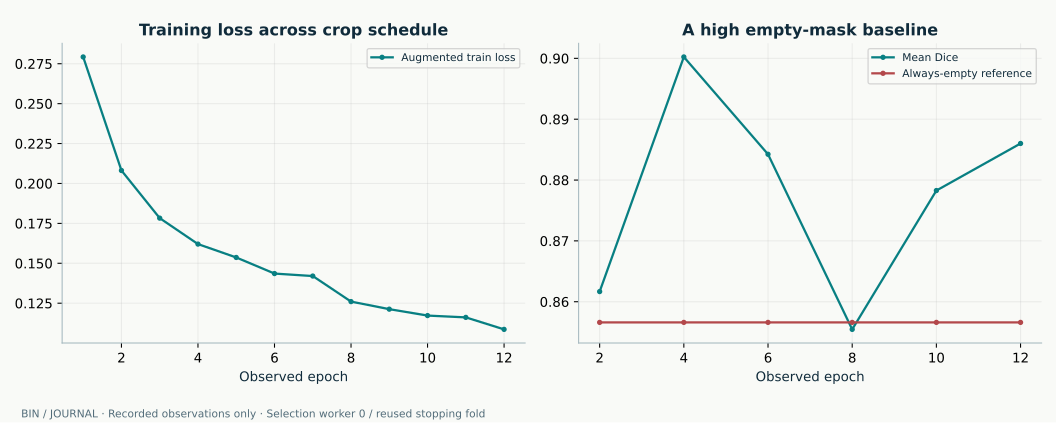

The data file committed next to this chart (first rows):
epoch, crop_width, train_loss, validation_dice, always_empty_dice, class_1_positive_dice, class_2_positive_dice, class_3_positive_dice, class_4_positive_dice
1, 512, 0.2792, , , , , , 
2, 512, 0.2081, 0.8617, 0.8566, 0.0, 0.0, 0.6315, 0.5054
3, 512, 0.1783, , , , , , 
4, 512, 0.162, 0.9002, 0.8566, 0.0, 0.0, 0.5824, 0.6493
5, 512, 0.1536, , , , , , 
6, 512, 0.1436, 0.8842, 0.8566, 0.07637, 0.0, 0.6565, 0.6824
7, 512, 0.142, , , , , , 
8, 512, 0.126, 0.8555, 0.8566, 0.5197, 0.0, 0.6477, 0.699
9, 512, 0.1213, , , , , , 
10, 512, 0.1173, 0.8783, 0.8566, 0.528, 0.0, 0.6834, 0.7105
11, 800, 0.1161, , , , , , 
12, 800, 0.1086, 0.886, 0.8566, 0.5455, 0.0, 0.6708, 0.7023
